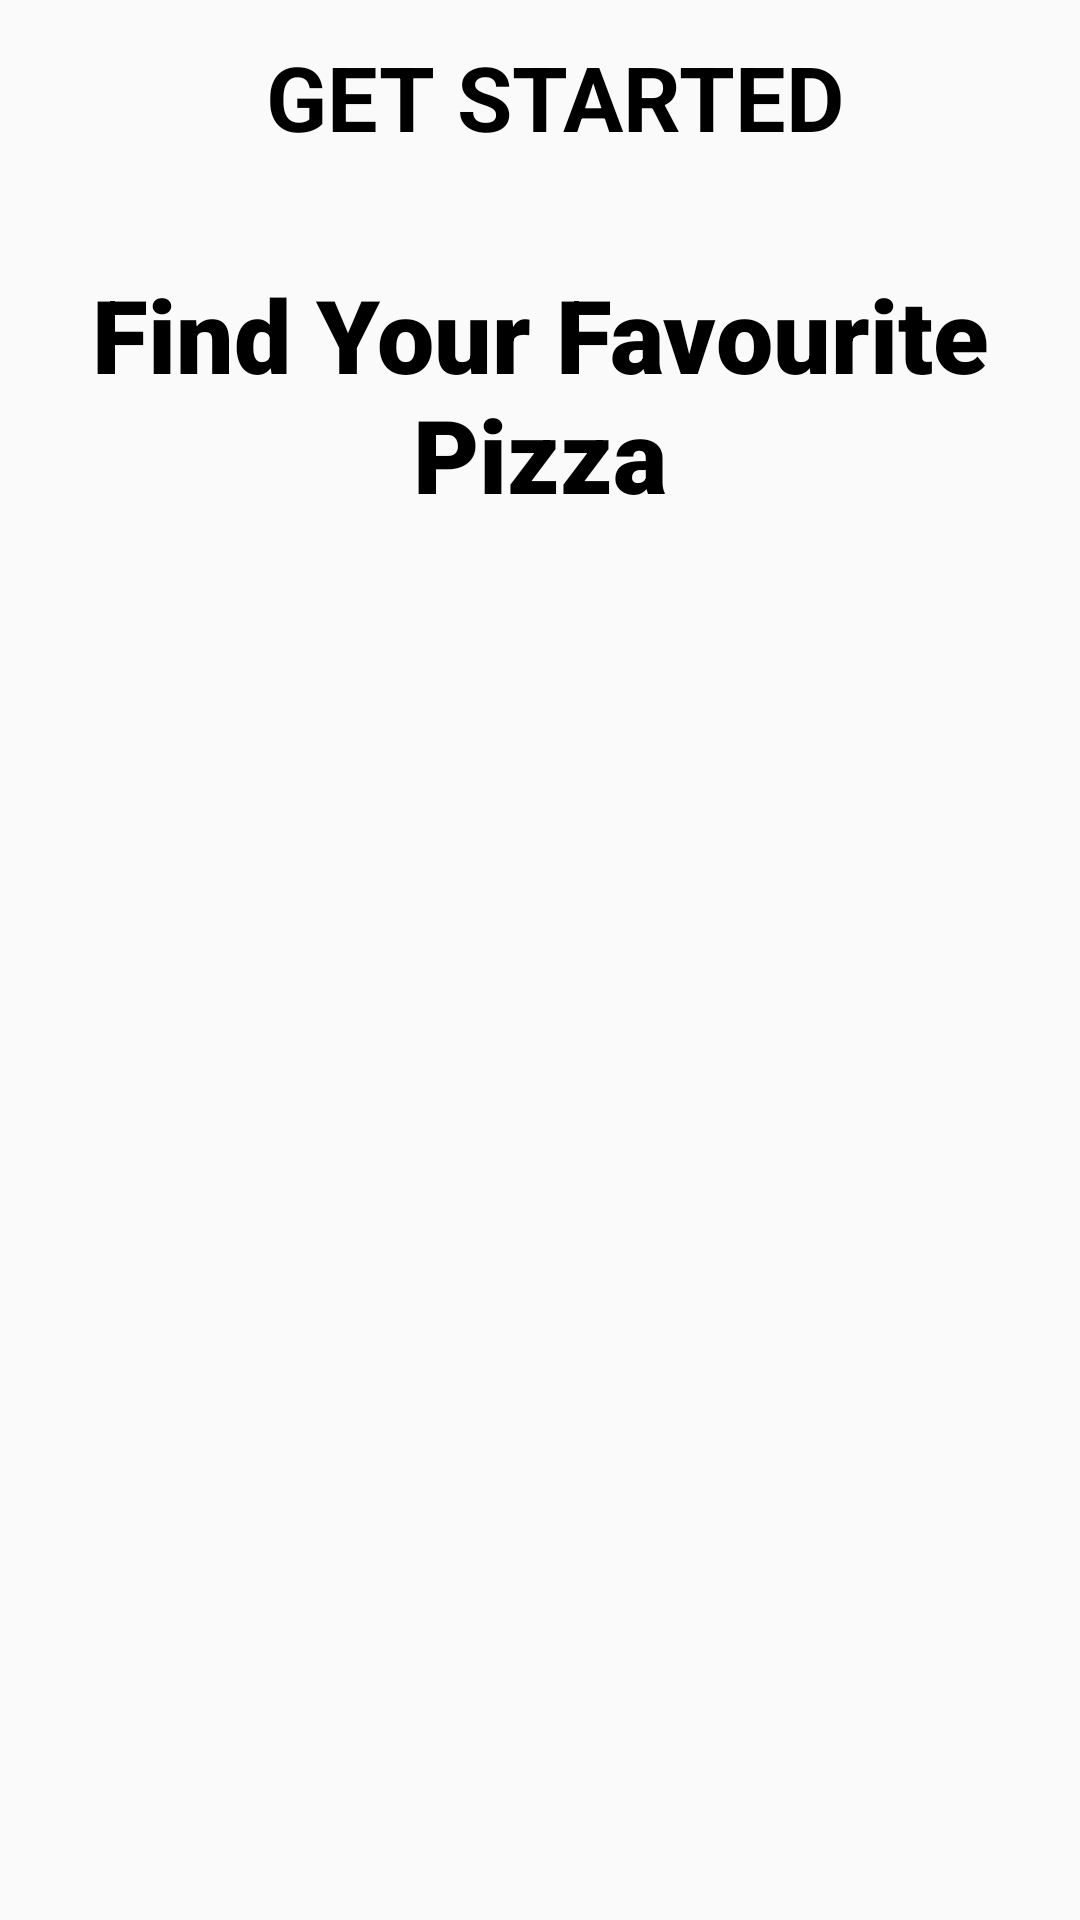

This screen was rendered from an Android layout file. Write that file and the resources it references.
<!-- AndroidManifest.xml: application theme Theme.MAD_APP -->
<!-- res/layout/layout.xml -->
<?xml version="1.0" encoding="utf-8"?>
<LinearLayout xmlns:android="http://schemas.android.com/apk/res/android"
    xmlns:app="http://schemas.android.com/apk/res-auto"
    xmlns:tools="http://schemas.android.com/tools"
    android:layout_width="match_parent"
    android:layout_height="match_parent"
    android:background="@drawable/app_bg"
    android:orientation="vertical"
    android:scaleX="@android:dimen/app_icon_size"
    android:textAlignment="center">


    <androidx.constraintlayout.widget.ConstraintLayout
        android:layout_width="match_parent"
        android:layout_height="match_parent">

        <TextView
            android:id="@+id/textView"
            android:layout_width="wrap_content"
            android:layout_height="wrap_content"
            android:fontFamily="sans-serif-black"
            android:rotationX="0"
            android:rotationY="0"
            android:text="Find Your Favourite Pizza"
            android:textAlignment="center"
            android:textColor="#000"
            android:textSize="34sp"
            android:textStyle="bold"
            android:visibility="visible"
            app:layout_constraintBottom_toBottomOf="parent"
            app:layout_constraintTop_toTopOf="parent"
            app:layout_constraintVertical_bias="0.16"
            tools:fontFamily="sans-serif-medium"
            tools:layout_editor_absoluteX="46dp"
            tools:visibility="visible" />

        <TextView
            android:id="@+id/textView4"
            android:layout_width="219dp"
            android:layout_height="64dp"
            android:layout_marginStart="18dp"
            android:background="@drawable/button1"
            android:paddingTop="12dp"
            android:text="GET STARTED"
            android:textAlignment="center"
            android:textColor="#000"
            android:textSize="30sp"
            android:textStyle="bold"
            app:layout_constraintEnd_toEndOf="parent"
            app:layout_constraintHorizontal_bias="0.465"
            app:layout_constraintStart_toStartOf="parent"
            tools:layout_editor_absoluteY="725dp" />

        <ImageView
            android:id="@+id/imageView7"
            android:layout_width="433dp"
            android:layout_height="395dp"
            app:srcCompat="@drawable/lg"
            tools:layout_editor_absoluteX="33dp"
            tools:layout_editor_absoluteY="227dp" />

    </androidx.constraintlayout.widget.ConstraintLayout>

    <ImageView
        android:id="@+id/imageView5"
        android:layout_width="match_parent"
        android:layout_height="wrap_content"
        app:srcCompat="@drawable/logo1" />


</LinearLayout>
<!-- resources referenced by this layout -->
<resources>
  <!-- drawable lg: png bitmap (drawable, 47817 bytes) -->
  <!-- drawable logo1: png bitmap (drawable, 207633 bytes) -->
  <style name="Theme.MAD_APP" parent="android:Theme.Material.Light.NoActionBar" />
</resources>
